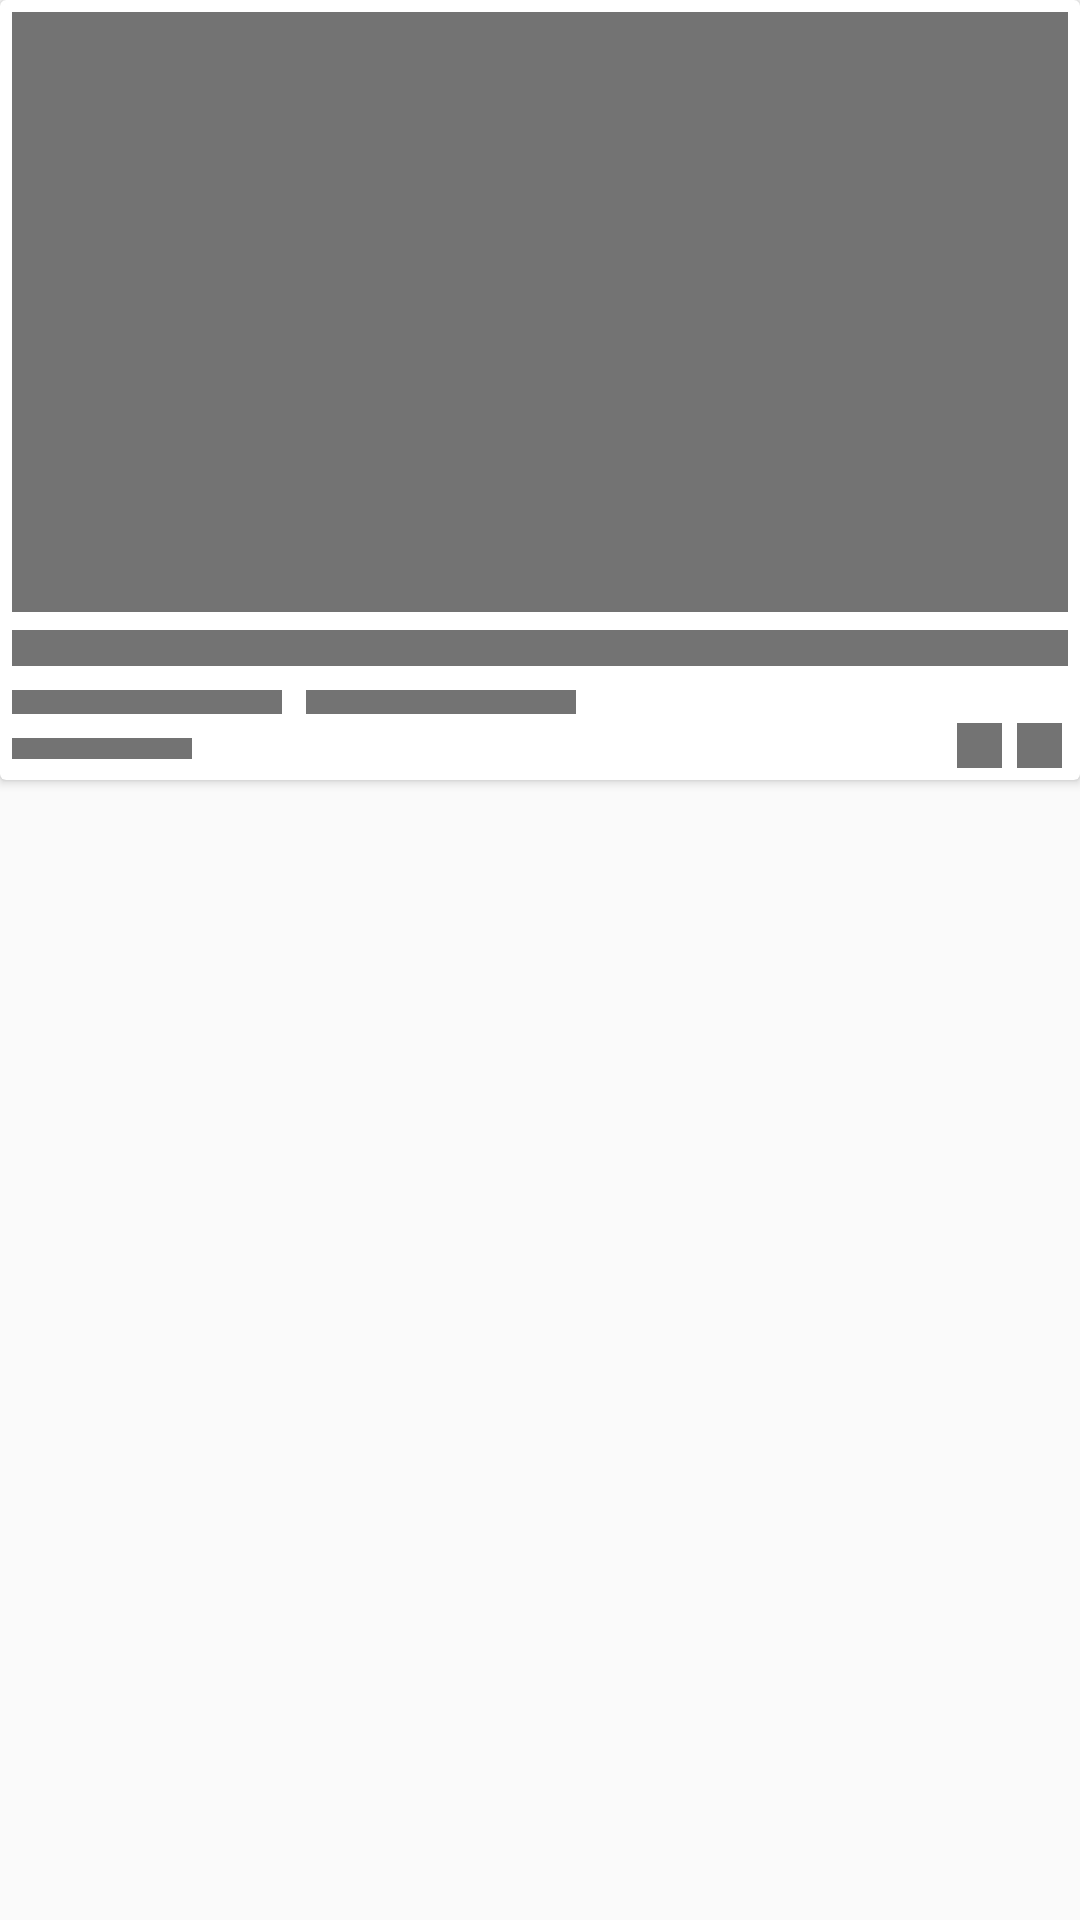

This screen was rendered from an Android layout file. Write that file and the resources it references.
<!-- AndroidManifest.xml: application theme AppTheme -->
<!-- res/layout/home_video_item_shime.xml -->
<?xml version="1.0" encoding="utf-8"?>
<LinearLayout xmlns:android="http://schemas.android.com/apk/res/android"
    android:orientation="vertical" android:layout_width="match_parent"
    android:layout_height="wrap_content">

    <androidx.cardview.widget.CardView
        android:layout_width="match_parent"
        android:layout_height="wrap_content"
        android:layout_centerInParent="true">

        <RelativeLayout
            android:layout_width="match_parent"
            android:layout_height="match_parent"
            android:layout_margin="4dp">
            <ImageView
                android:id="@+id/thumbnaill"
                android:layout_width="match_parent"
                android:layout_height="200dp"
                android:background="#737373"
                android:scaleType="centerCrop"
                android:layout_centerHorizontal="true"/>
            <TextView
                android:id="@+id/titlee"
                android:layout_width="match_parent"
                android:layout_height="12dp"
                android:layout_below="@+id/thumbnaill"
                android:background="#737373"
                android:layout_marginTop="6dp"
                android:layout_marginBottom="5dp"
                />
            
            <LinearLayout
                android:id="@+id/channelNameLl"
                android:layout_width="match_parent"
                android:layout_height="wrap_content"
                android:orientation="horizontal"
                android:scaleType="centerCrop"
                android:layout_centerHorizontal="true"
                android:layout_below="@+id/titlee">
                <TextView
                    android:layout_width="90dp"
                    android:background="#737373"
                    android:layout_height="8dp"
                    android:layout_below="@+id/titlee"
                    android:gravity="center"
                    android:layout_marginTop="3dp"
                    android:layout_marginRight="8dp"
                    />
                <TextView
                    android:layout_width="90dp"
                    android:background="#737373"
                    android:layout_height="8dp"
                    android:layout_below="@+id/titlee"
                    android:gravity="center"
                    android:layout_marginTop="3dp"
                    />

            </LinearLayout>

            <RelativeLayout
                android:layout_width="match_parent"
                android:layout_height="wrap_content"
                android:orientation="horizontal"
                android:layout_below="@+id/channelNameLl">
                <TextView
                    android:layout_width="60dp"
                    android:layout_height="7dp"
                    android:background="#737373"
                    android:layout_marginTop="8dp"
                    android:layout_marginLeft="0dp"
                    />
                <ImageView
                    android:layout_width="15dp"
                    android:layout_height="15dp"
                    android:layout_marginTop="3dp"
                    android:layout_toLeftOf="@+id/heartt"
                    android:background="#737373"/>
                <ImageView
                    android:id="@+id/heartt"
                    android:layout_width="15dp"
                    android:layout_height="15dp"
                    android:layout_marginTop="3dp"
                    android:layout_marginLeft="5dp"
                    android:layout_marginRight="2dp"
                    android:layout_alignParentRight="true"
                    android:background="#737373"/>

            </RelativeLayout>

        </RelativeLayout>
    </androidx.cardview.widget.CardView>

</LinearLayout>
<!-- resources referenced by this layout -->
<resources>
  <style name="AppTheme" parent="Theme.AppCompat.Light.NoActionBar">
          
          <item name="colorPrimary">@color/colorPrimary</item>
          <item name="colorPrimaryDark">@color/colorPrimaryDark</item>
          <item name="colorAccent">@color/colorAccent</item>
      </style>
  <color name="colorPrimary">#6200EE</color>
  <color name="colorPrimaryDark">#3700B3</color>
  <color name="colorAccent">#ff2e3f</color>
</resources>
